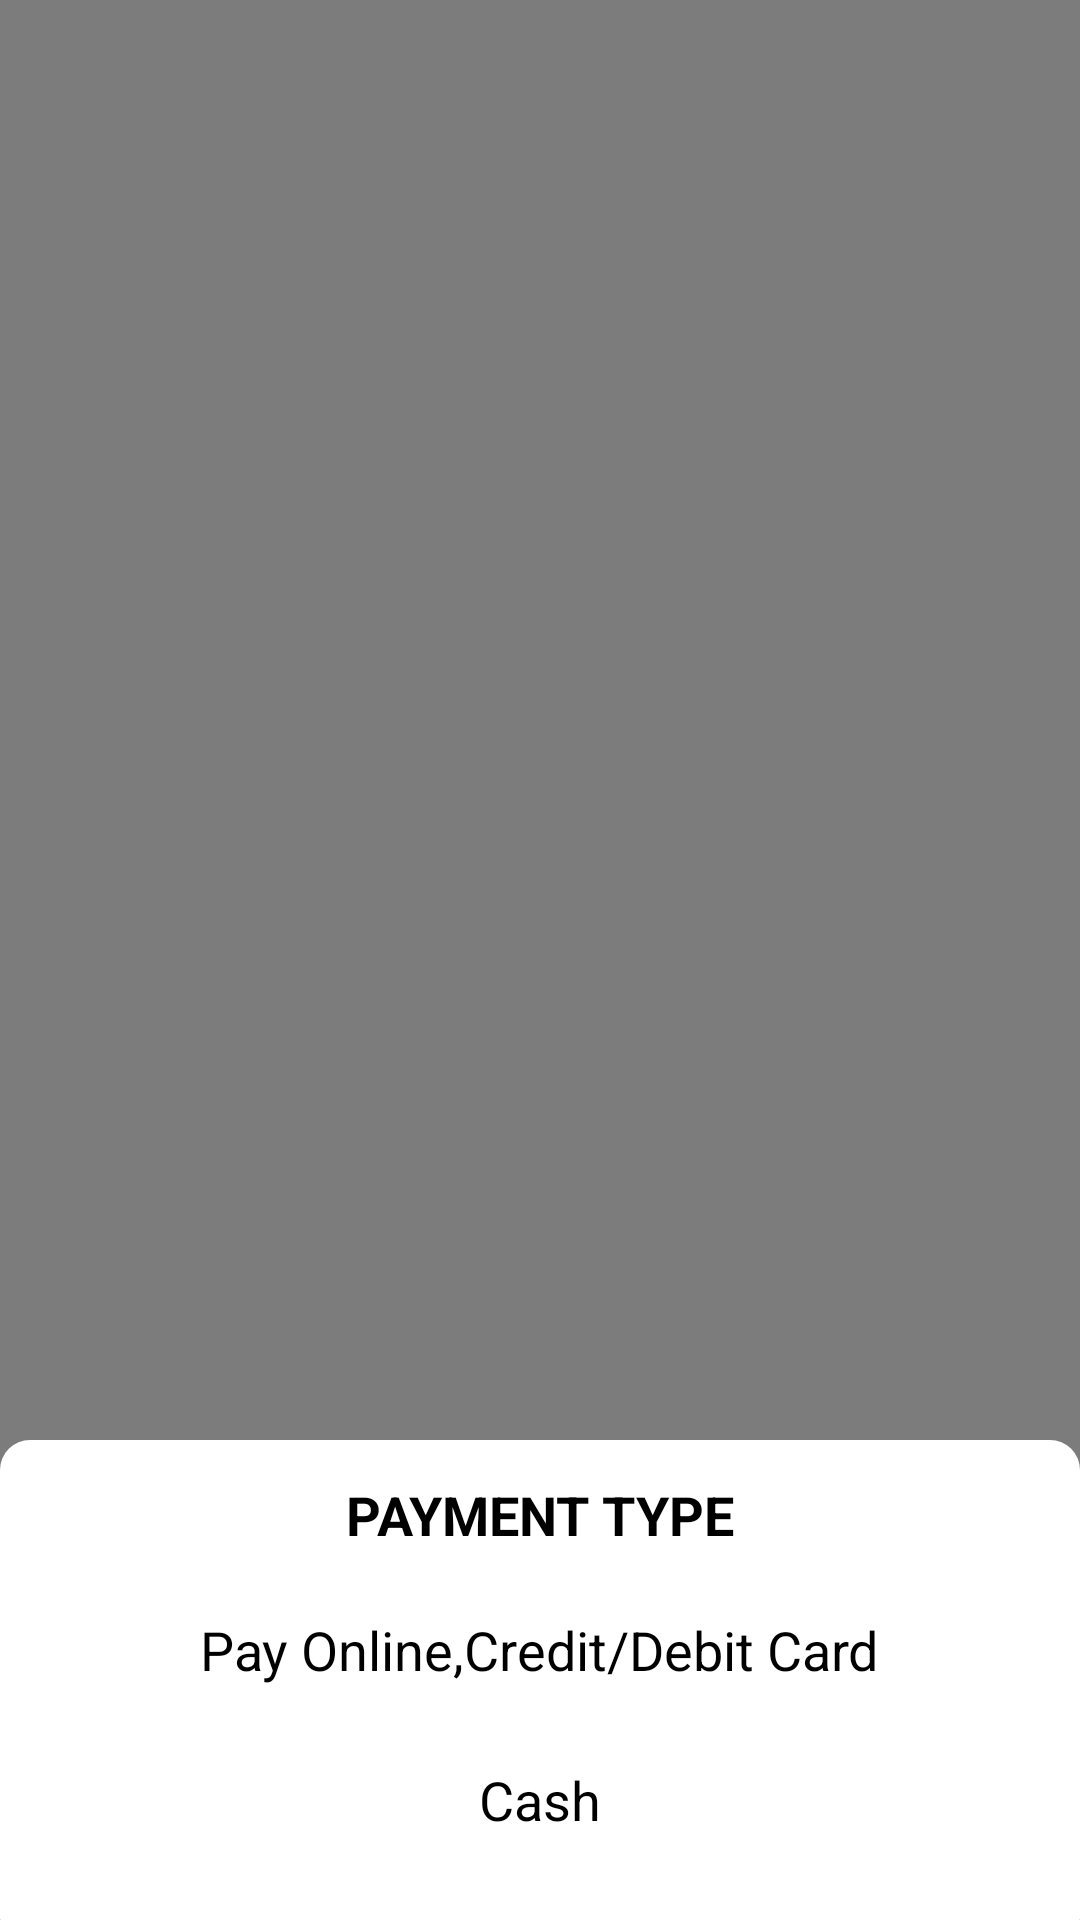

This screen was rendered from an Android layout file. Write that file and the resources it references.
<!-- AndroidManifest.xml: application theme AppTheme -->
<!-- res/layout/activity_payment_type.xml -->
<?xml version="1.0" encoding="utf-8"?>
<RelativeLayout
    xmlns:android="http://schemas.android.com/apk/res/android"
    android:orientation="vertical" android:layout_width="match_parent"
    android:layout_height="match_parent"
    android:background="#80000000"
    android:id="@+id/payment_dialog_layout"
    >

    <LinearLayout
        android:layout_width="match_parent"
        android:layout_height="wrap_content"
        android:orientation="vertical"
        android:layout_alignParentBottom="true"

        android:background="@drawable/top_radius_white">

        <RelativeLayout
            android:layout_width="match_parent"
            android:layout_height="@dimen/height_50"
            android:gravity="center">
            <TextView
                android:layout_width="wrap_content"
                android:layout_height="wrap_content"
                android:textSize="@dimen/font_18"
                android:textStyle="bold"
                android:textAppearance="@style/TextAppearance.FontPath"
                style="@style/TextAppearance.AppCompat.Large"
                android:text="@string/payment_type"
                android:textColor="@color/black"
                />

        </RelativeLayout>

        <LinearLayout
            android:orientation="vertical"
            android:layout_width="match_parent"
            android:layout_height="wrap_content">



            <RelativeLayout
                android:id="@+id/deb_crd_card_layout"
                android:gravity="center_horizontal"
                android:layout_width="match_parent"
                android:layout_gravity="center"
                android:layout_marginLeft="@dimen/height_20"
                android:layout_marginRight="@dimen/height_20"
                android:layout_marginBottom="@dimen/margin_10"
                android:layout_height="@dimen/height_40"
                android:layout_centerInParent="true">


                <TextView
                    android:id="@+id/payment_card"
                    android:layout_width="wrap_content"
                    android:layout_height="wrap_content"
                    android:textSize="@dimen/font_18"
                    android:layout_centerVertical="true"
                    android:text="@string/debit_card"
                    android:textColor="@color/black" />

            </RelativeLayout>

            <RelativeLayout
                android:layout_centerInParent="true"
                android:id="@+id/layout_cash"
                android:gravity="center_horizontal"
                android:layout_marginLeft="@dimen/height_20"
                android:layout_marginRight="@dimen/height_20"
                android:layout_width="match_parent"
                android:layout_marginBottom="@dimen/margin_20"
                android:layout_height="@dimen/height_40">


                    <TextView
                        android:gravity="center_horizontal"
                        android:id="@+id/cash"
                        android:layout_width="wrap_content"
                        android:layout_height="wrap_content"
                        android:textSize="@dimen/font_18"
                        android:layout_centerVertical="true"
                        android:text="@string/popup_cash"
                        android:textColor="@color/black" />

            </RelativeLayout>

            
        </LinearLayout>


    </LinearLayout>

</RelativeLayout>
<!-- resources referenced by this layout -->
<resources>
  <color name="black">#000000</color>
  <color name="white">#FFFFFF</color>
  <dimen name="font_18">18sp</dimen>
  <dimen name="height_20">20dp</dimen>
  <dimen name="height_40">40dp</dimen>
  <dimen name="height_50">50dp</dimen>
  <dimen name="margin_10">10dp</dimen>
  <dimen name="margin_20">20dp</dimen>
  <!-- drawable rounded_border (drawable) -->
  <?xml version="1.0" encoding="utf-8"?>
  <shape xmlns:android="http://schemas.android.com/apk/res/android" >
  
      <solid android:color="@color/black" />
  
      <stroke
          android:width="3dip"
          android:color="@color/black" />
  
      <corners android:radius="100dp" />
  
      <padding
          android:bottom="0dp"
          android:left="0dp"
          android:right="0dp"
          android:top="0dp" />
  
  </shape>
  <!-- drawable top_radius_white (drawable) -->
  <?xml version="1.0" encoding="utf-8"?>
  <shape xmlns:android="http://schemas.android.com/apk/res/android" >
  
      <solid android:color="@color/white" />
  
      <corners android:topLeftRadius="10dp" android:topRightRadius="10dp"
          android:bottomLeftRadius="0.1dp" android:bottomRightRadius="0.1dp"/>
  
  </shape>
  <string name="debit_card">Pay Online,Credit/Debit Card</string>
  <string name="payment_type">PAYMENT TYPE</string>
  <string name="popup_cash">Cash</string>
  <style name="TextAppearance.FontPath" parent="android:TextAppearance">
          <item name="android:fontFamily">fonts/font.ttf</item>
      </style>
  <style name="AppTheme" parent="Theme.AppCompat.Light.NoActionBar">
          
          <item name="colorPrimary">@color/colorPrimary</item>
          <item name="colorPrimaryDark">@color/colorPrimaryDark</item>
          <item name="colorAccent">@color/colorAccent</item>
      </style>
  <color name="colorPrimary">#FFFFFF</color>
  <color name="colorPrimaryDark">#000000</color>
  <color name="colorAccent">#000000</color>
</resources>
